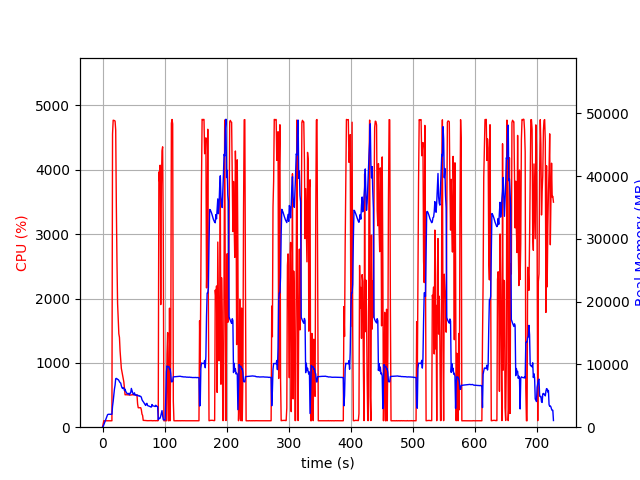

Data behind this chart, as committed beside it:
elapsed_time, nproc, cpu, mem_real, mem_virtual
3.719329833984375e-05, 1, 0.0, 6.91, 3185
1.006, 1, 51.7, 112.2, 780.8
2.012, 1, 100.4, 376.1, 1901
3.019, 1, 99.3, 634.1, 3187
4.026, 1, 100.2, 912.1, 3187
5.033, 1, 99.3, 1144, 5747
6.04, 1, 100.3, 1422, 5747
7.047, 1, 99.3, 1700, 5747
8.054, 1, 100.3, 1980, 5747
9.061, 1, 100.3, 2052, 5235
10.07, 1, 99.3, 2052, 5235
11.07, 1, 100.4, 2049, 5235
12.08, 1, 99.2, 2049, 5235
13.09, 1, 100.3, 2049, 5235
14.1, 1, 100.2, 2049, 5235
15.11, 1, 100.2, 2066, 5760
16.11, 1, 4557, 3334, 10438
17.13, 1, 4771, 4119, 11381
18.15, 1, 4770, 5046, 12315
19.17, 1, 4765, 6070, 13298
20.2, 1, 4759, 6693, 14220
21.22, 1, 4618, 7727, 15280
22.23, 1, 3458, 7776, 15426
23.24, 1, 2587, 7715, 15592
24.25, 1, 1924, 7603, 15608
25.25, 1, 1694, 7585, 15732
26.26, 1, 1451, 7447, 15948
27.27, 1, 1395, 7244, 16048
28.28, 1, 1186, 7104, 16288
29.28, 1, 1046, 7031, 16288
30.29, 1, 914.9, 6598, 16344
31.3, 1, 858.9, 6310, 16344
32.31, 1, 804.0, 6163, 16344
33.31, 1, 756.1, 6276, 16552
34.32, 1, 703.3, 6267, 16920
35.33, 1, 606.1, 5843, 16926
36.34, 1, 503.2, 6043, 17276
37.35, 1, 505.4, 5707, 17276
38.36, 1, 505.2, 5556, 17276
39.37, 1, 504.2, 5381, 17276
40.38, 1, 503.2, 5307, 17276
41.39, 1, 502.6, 5388, 17276
42.4, 1, 501.9, 5318, 17276
43.41, 1, 499.7, 5161, 17276
44.41, 1, 500.5, 5454, 17276
45.42, 1, 499.7, 5464, 17276
46.43, 1, 501.7, 6178, 17692
47.44, 1, 502.4, 5834, 17692
48.45, 1, 505.9, 5522, 17692
49.46, 1, 502.4, 5275, 17692
50.47, 1, 502.8, 5217, 17692
51.48, 1, 503.3, 5475, 17692
52.48, 1, 500.7, 5103, 17692
53.49, 1, 501.8, 5180, 17692
54.5, 1, 501.5, 5096, 17692
55.51, 1, 502.5, 5028, 17692
56.52, 1, 361.8, 5121, 17692
57.53, 1, 303.1, 5017, 17692
58.54, 1, 301.3, 4963, 17692
59.55, 1, 303.0, 5007, 17692
... 660 more rows
